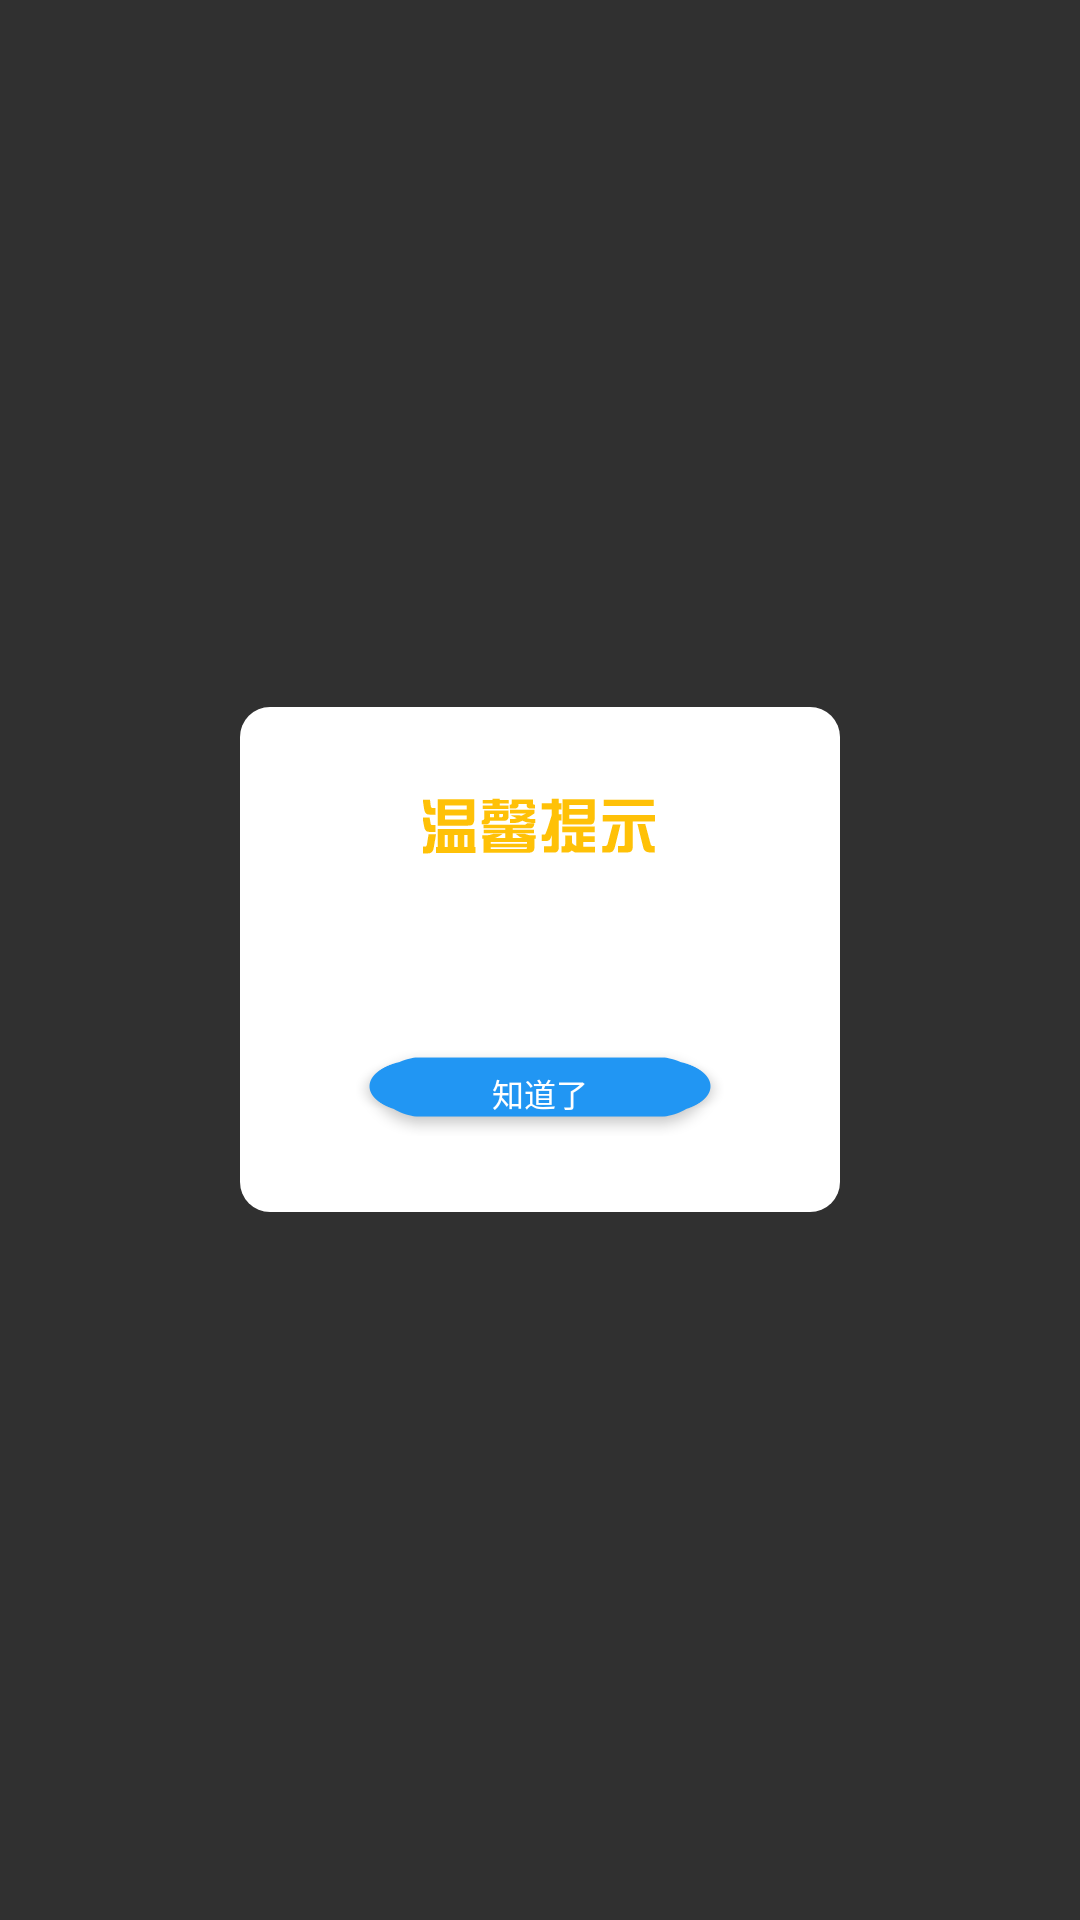

Write the Android layout XML for this screen, with the resource values it uses.
<!-- AndroidManifest.xml: application theme ActionBarTheme -->
<!-- res/layout/pop_task_hint.xml -->
<?xml version="1.0" encoding="utf-8"?>
<LinearLayout
    xmlns:android="http://schemas.android.com/apk/res/android"
    android:layout_width="match_parent"
    android:layout_height="match_parent"
    android:background="@color/translate_gray"
    android:gravity="center"
    android:orientation="vertical">


    <LinearLayout

        android:layout_width="600px"
        android:layout_height="wrap_content"
        android:layout_gravity="center"
        android:background="@drawable/shape_dialog"
        android:orientation="vertical"
        >

        <ImageView
            android:layout_width="match_parent"
            android:layout_height="wrap_content"
            android:layout_marginTop="90px"
            android:src="@drawable/hint_kindy"
            />

        <TextView
            android:id="@+id/pop_content_tv"
            android:layout_width="match_parent"
            android:layout_height="wrap_content"
            android:layout_gravity="center_horizontal"
            android:layout_marginLeft="69px"
            android:layout_marginRight="70px"
            android:layout_marginTop="58px"
            android:gravity="center"
            android:lineSpacingMultiplier="1.2"
            android:text=""
            android:textColor="@color/text_gray666"
            android:textSize="@dimen/text_size_28px"
            />

        <Button
            android:id="@+id/pop_confirm_btn"
            android:layout_width="368px"
            android:layout_height="86px"
            android:layout_gravity="center_horizontal"
            android:layout_marginBottom="76px"
            android:layout_marginTop="100px"
            android:background="@drawable/selecter_blue_btn"
            android:gravity="center"
            android:text="知道了"
            android:textColor="@color/white"
            android:textSize="@dimen/text_size_32px"
            />

    </LinearLayout>

</LinearLayout>
<!-- resources referenced by this layout -->
<resources>
  <color name="text_gray666">#666666</color>
  <color name="translate_gray">#00000000</color>
  <color name="white">#FFFFFF</color>
  <dimen name="text_size_28px">28px</dimen>
  <dimen name="text_size_32px">32px</dimen>
  <!-- drawable hint_kindy: png bitmap (drawable-xxhdpi, 2898 bytes) -->
  <!-- drawable selecter_blue_btn (drawable) -->
  <?xml version="1.0" encoding="utf-8"?>
  <selector xmlns:android="http://schemas.android.com/apk/res/android">
      <item android:drawable="@drawable/blue_press_bg" android:state_pressed="true"/>
      <item android:drawable="@drawable/blue_nor_bg"/>
  </selector>
  <!-- drawable shape_dialog (drawable) -->
  <?xml version="1.0" encoding="utf-8"?>
  <shape xmlns:android="http://schemas.android.com/apk/res/android"
         android:shape="rectangle"
      >
  
      <corners
          android:radius="@dimen/margin_30px"
          ></corners>
      <solid android:color="@color/white"></solid>
  </shape>
  <style name="ActionBarTheme" parent="Theme.AppCompat.NoActionBar">
          <item name="windowActionBar">false</item>
          <item name="windowNoTitle">true</item>
          <item name="android:windowAnimationStyle">@style/AnimationActivity</item>
      </style>
  <dimen name="margin_30px">30px</dimen>
  <style name="AnimationActivity" mce_bogus="1" parent="@android:style/Animation.Activity">
          <item name="android:activityOpenEnterAnimation">@anim/activity_anim_enter</item>
          <item name="android:activityOpenExitAnimation">@anim/activity_anim_exit</item>
          <item name="android:activityCloseEnterAnimation">@anim/activity_back_enter</item>
          <item name="android:activityCloseExitAnimation">@anim/activity_back_exit</item>
      </style>
</resources>
